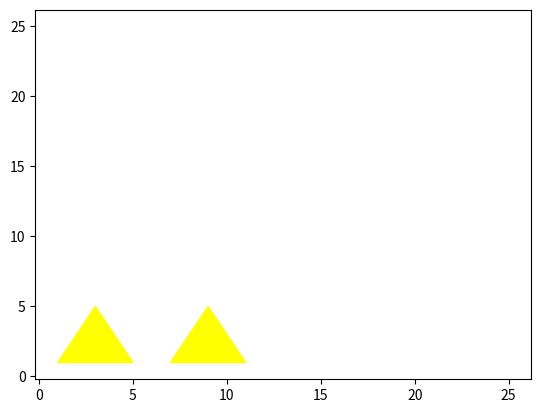

Generate this figure with matplotlib:
import numpy as np
import matplotlib.pyplot as plt
from matplotlib.patches import Circle, Wedge, Polygon, Rectangle

fig, ax = plt.subplots()

# Размер холста
plt.plot(25, 25)


def average(x, y):
    return (x+y)/2


class Triangle_Cust():
    size = 2
    amount = 1
    step = 1
    color = 'black'

    def __init__(self, size: int, amount: int, step: int, color: str):
        self.size = size
        self.amount = amount
        self.step = step
        self.color = color

    def get_figure(self) -> None:
        distance = 0

        self.size = 2 if self.size <= 1 else self.size

        for _ in range(self.amount):
            dots = np.array([[1+distance, 1], [average(1, self.size) +
                            distance, self.size], [self.size+distance, 1], [1+distance, 1]])
            ax.add_patch(Polygon(dots, edgecolor='yellow', facecolor='yellow'))
            distance += self.size + self.step

    def tr_rotate(degrees):
        pass


class Polygon_Cust():
    def get_figure(*dots) -> None:
        dots = np.array(list(dots))
        ax.add_patch(Polygon(dots, edgecolor='green', facecolor='green'))


class Rectangle_Cust():
    def get_figure(width: int, height: int, amount=1, step=5) -> None:

        amount = 1 if amount <= 0 else amount
        step = 1 if step <= 0 else step

        distance = 0

        for _ in range(1, amount+1):
            rect = Rectangle((distance, 1), width, height, linewidth=1,
                             edgecolor='red', facecolor='red')

            ax.add_patch(rect)

            distance += width + step


class Hexagon_Cust():
    def get_figure(size: int, amount: int, step: int):
        distance = 0

        size = 2 if size <= 1 else size

        for _ in range(amount):
            dots = np.array([[1 + distance, 0],
                            [0 + distance, 1],
                            [0 + distance, 2],
                            [1 + distance, 3],
                            [2 + distance, 3],
                            [3 + distance, 2],
                            [3 + distance, 1],
                            [2 + distance, 0],
                            [1 + distance, 0]])
            ax.add_patch(Polygon(dots, edgecolor='gray', facecolor='gray'))
            distance += size*2+step


# Polygon_Cust.get_figure([0, 0], [15, 10], [20, 20], [20, 15], [10, 0])
# Rectangle_Cust.get_figure(3, 3, 5, 1)
t = Triangle_Cust(5, 2, 1, 'yellow')
t.get_figure()
# Hexagon_Cust.get_figure(3, 3, 1)
